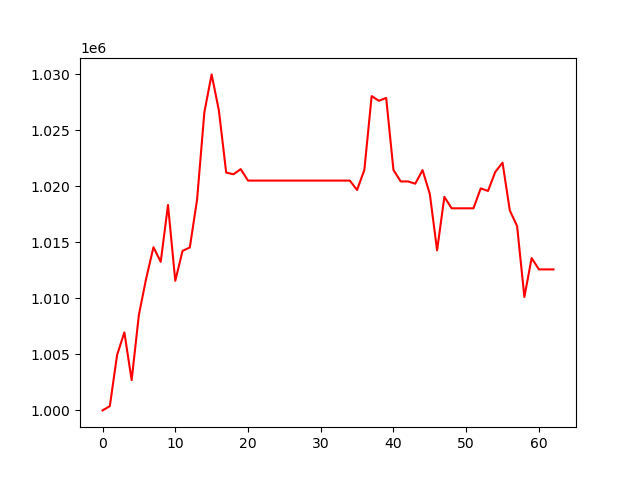

The data file committed next to this chart (first rows):
, 0
0, 1000000
1, 1000378
2, 1004943
3, 1006961
4, 1002701
5, 1008539
6, 1011769
7, 1014557
8, 1013255
9, 1018325
10, 1011558
11, 1014230
12, 1014536
13, 1018813
14, 1026600
15, 1029974
16, 1026738
17, 1021216
18, 1021065
19, 1021523
20, 1020501
21, 1020501
22, 1020501
23, 1020501
24, 1020501
25, 1020501
26, 1020501
27, 1020501
28, 1020501
29, 1020501
30, 1020501
31, 1020501
32, 1020501
33, 1020501
34, 1020501
35, 1019663
36, 1021459
37, 1028039
38, 1027621
39, 1027878
40, 1021447
41, 1020426
42, 1020426
43, 1020223
44, 1021437
45, 1019309
46, 1014278
47, 1019047
48, 1018028
49, 1018028
50, 1018028
51, 1018028
52, 1019805
53, 1019577
54, 1021271
55, 1022099
56, 1017833
57, 1016448
58, 1010115
59, 1013591
... 3 more rows
